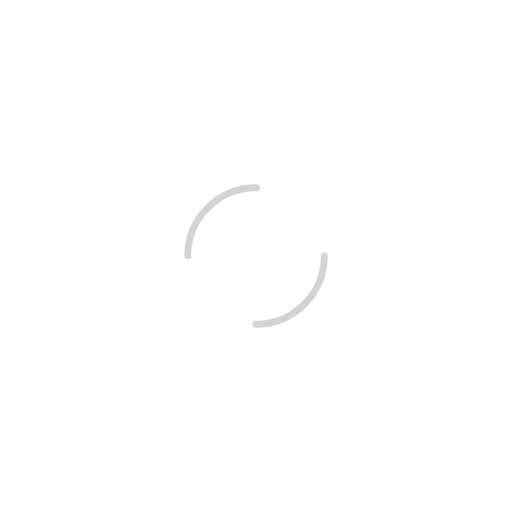
t = 0.00 s
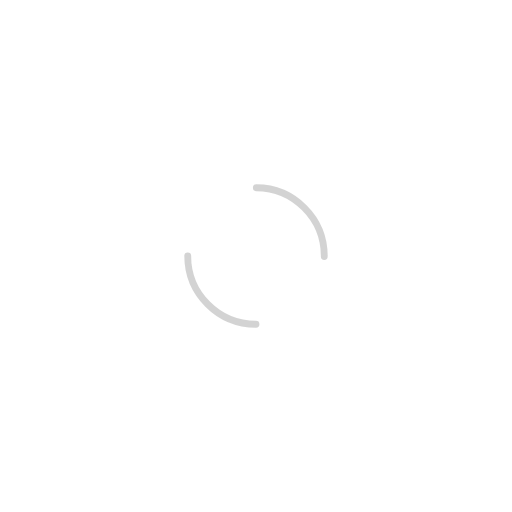
t = 0.15 s
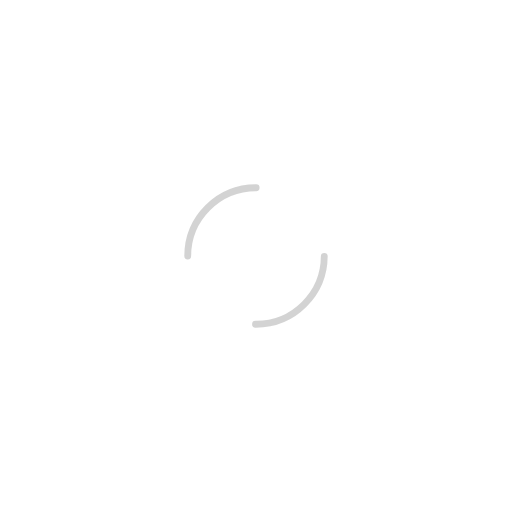
t = 0.30 s
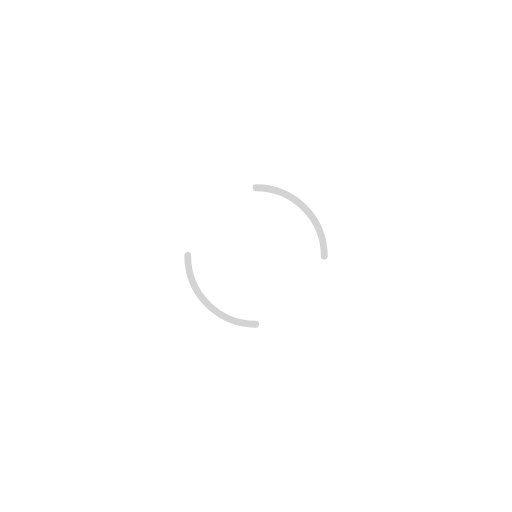
t = 0.45 s

The animated SVG that drew these frames (rendered in a browser with its animation timeline set to each time). Animation: 1 SMIL element (animateTransform=1); one cycle of 0.60 s, repeats indefinitely.

<svg xmlns="http://www.w3.org/2000/svg" width="300px" height="300px" viewBox="0 0 300 300" preserveAspectRatio="xMinYMin meet" class="lds-flickr" style="background: none;">
<circle cx="150" cy="150" ng-attr-r="{{config.radius}}" ng-attr-stroke-width="{{config.width}}" ng-attr-stroke="{{config.stroke}}" ng-attr-stroke-dasharray="{{config.dasharray}}" fill="none" stroke-linecap="round" r="40" stroke-width="4" stroke="rgba(200,200,200,0.8)" stroke-dasharray="62.83185307179586 62.83185307179586" transform="rotate(245.26 150 150)">
<animateTransform attributeName="transform" type="rotate" calcMode="linear" values="0 150 150;360 150 150" keyTimes="0;1" dur="0.6s" begin="0s" repeatCount="indefinite">
</animateTransform>
</circle>
</svg>
